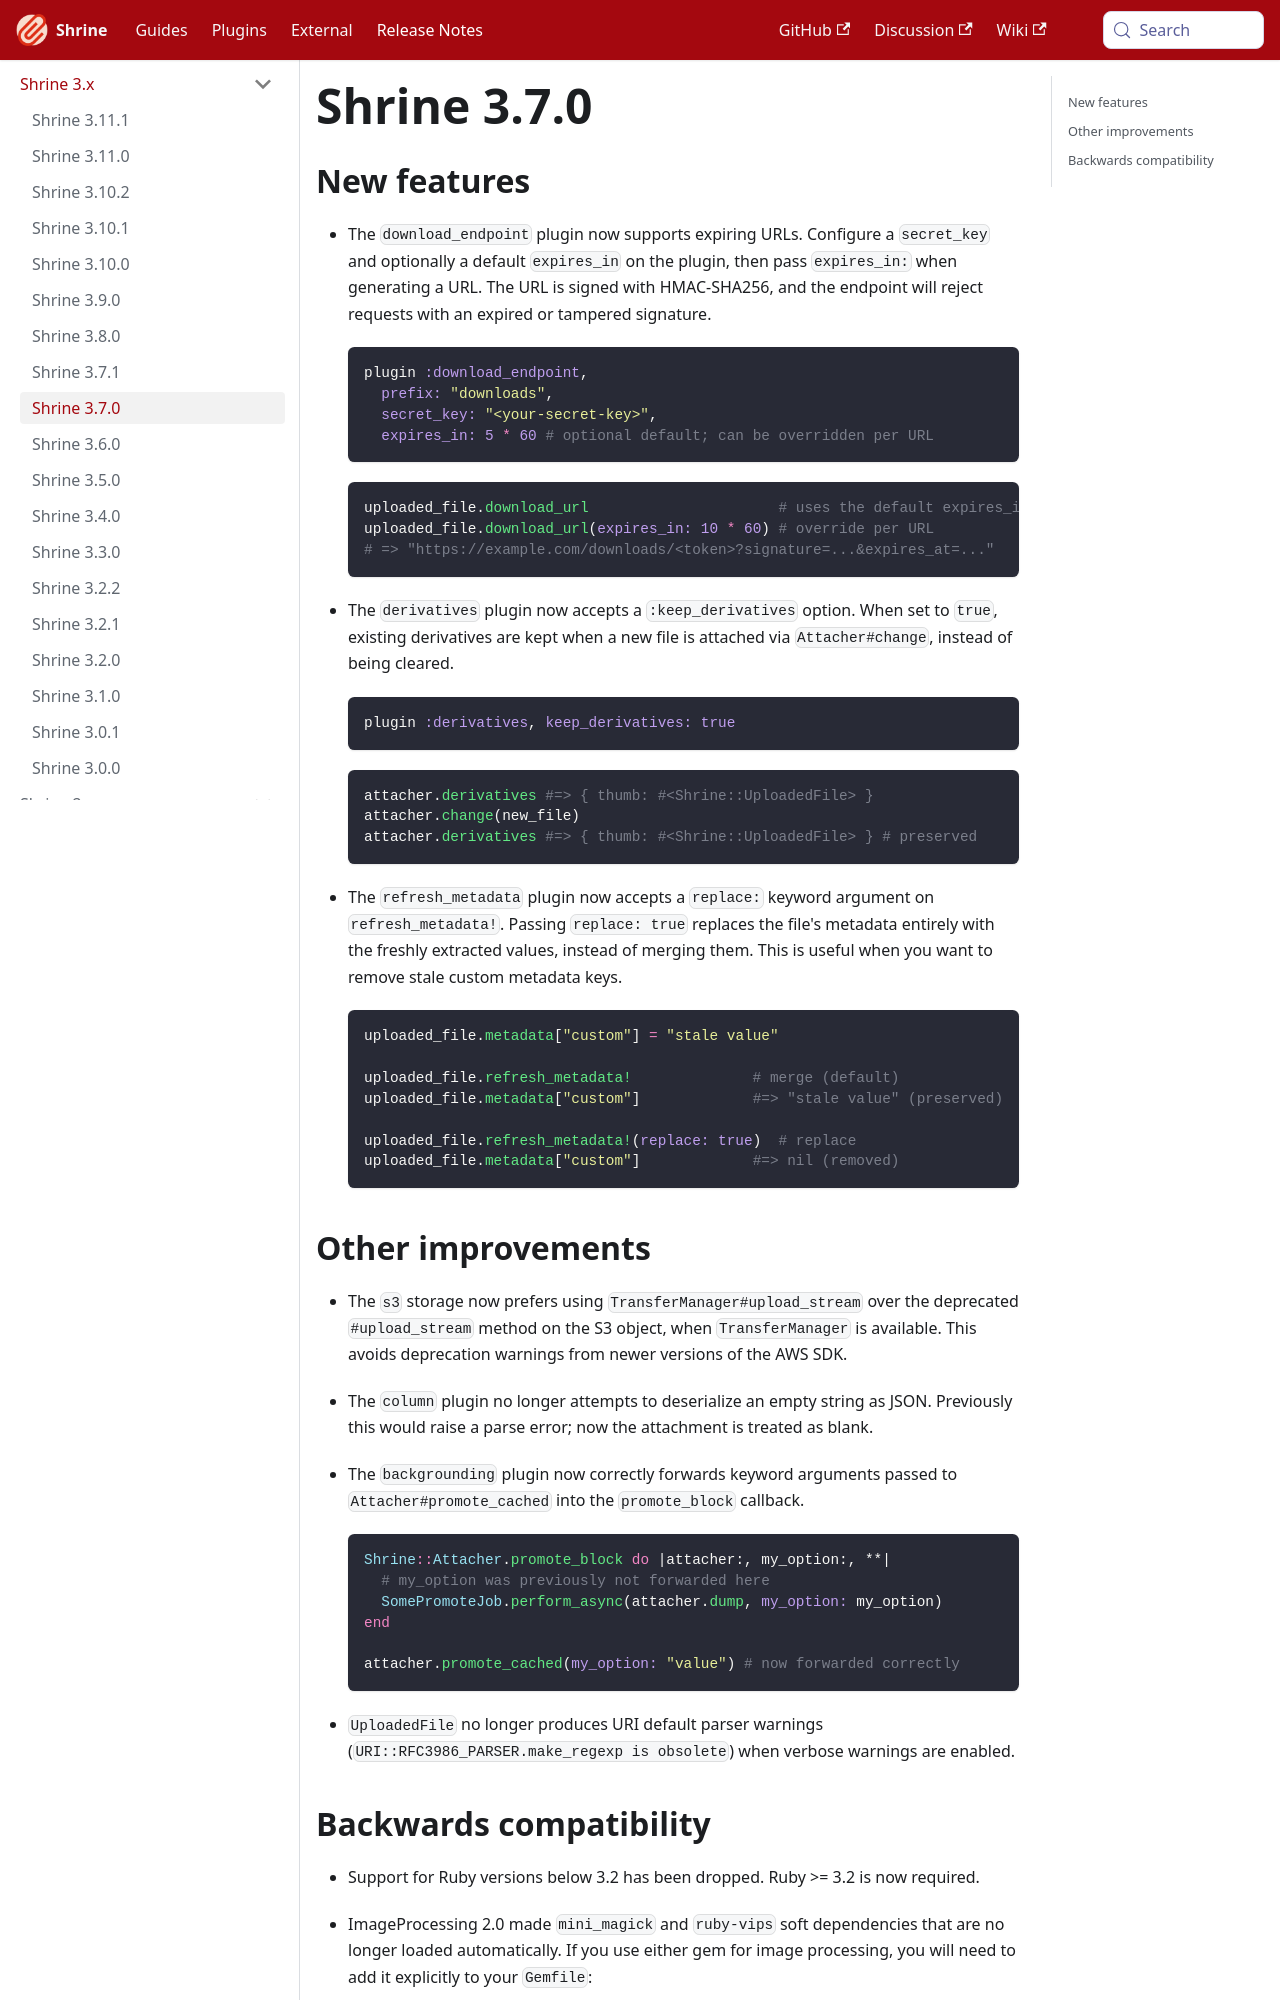

repository: shrinerb/shrine · page: docs/release_notes/3.7.0.html · generator: docusaurus

---
title: Shrine 3.7.0
---

## New features

* The `download_endpoint` plugin now supports expiring URLs. Configure a `secret_key` and optionally a default `expires_in` on the plugin, then pass `expires_in:` when generating a URL. The URL is signed with HMAC-SHA256, and the endpoint will reject requests with an expired or tampered signature.

  ```rb
  plugin :download_endpoint,
    prefix: "downloads",
    secret_key: "<your-secret-key>",
    expires_in: 5 * 60 # optional default; can be overridden per URL
  ```

  ```rb
  uploaded_file.download_url                      # uses the default expires_in
  uploaded_file.download_url(expires_in: 10 * 60) # override per URL
  # => "https://example.com/downloads/<token>?signature=...&expires_at=..."
  ```

* The `derivatives` plugin now accepts a `:keep_derivatives` option. When set to `true`, existing derivatives are kept when a new file is attached via `Attacher#change`, instead of being cleared.

  ```rb
  plugin :derivatives, keep_derivatives: true
  ```

  ```rb
  attacher.derivatives #=> { thumb: #<Shrine::UploadedFile> }
  attacher.change(new_file)
  attacher.derivatives #=> { thumb: #<Shrine::UploadedFile> } # preserved
  ```

* The `refresh_metadata` plugin now accepts a `replace:` keyword argument on `refresh_metadata!`. Passing `replace: true` replaces the file's metadata entirely with the freshly extracted values, instead of merging them. This is useful when you want to remove stale custom metadata keys.

  ```rb
  uploaded_file.metadata["custom"] = "stale value"

  uploaded_file.refresh_metadata!              # merge (default)
  uploaded_file.metadata["custom"]             #=> "stale value" (preserved)

  uploaded_file.refresh_metadata!(replace: true)  # replace
  uploaded_file.metadata["custom"]             #=> nil (removed)
  ```
